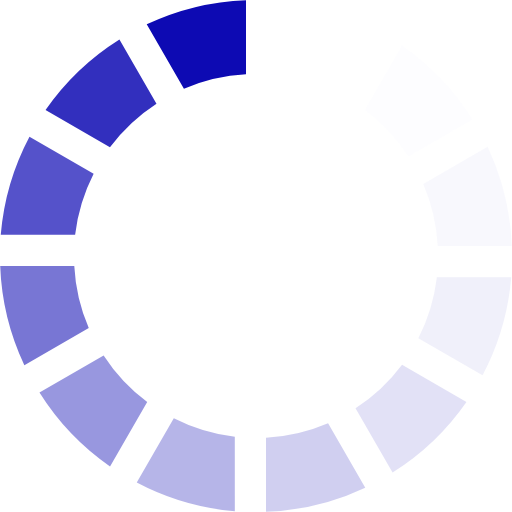
t = 0.00 s
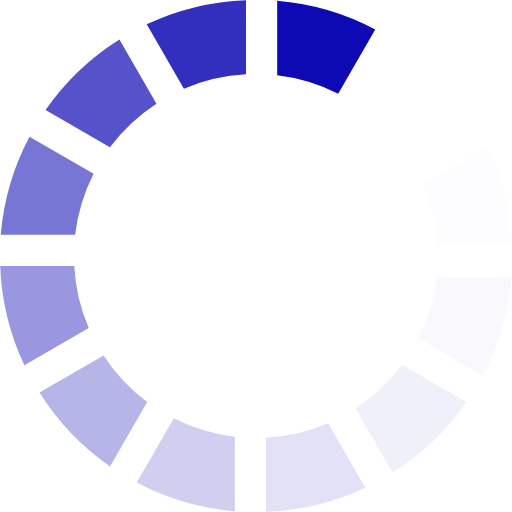
t = 0.19 s
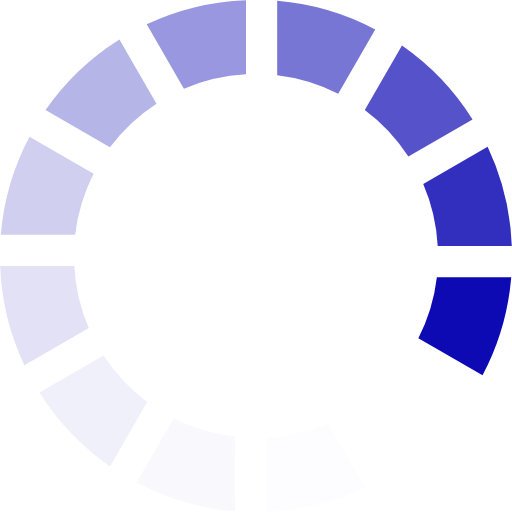
t = 0.41 s
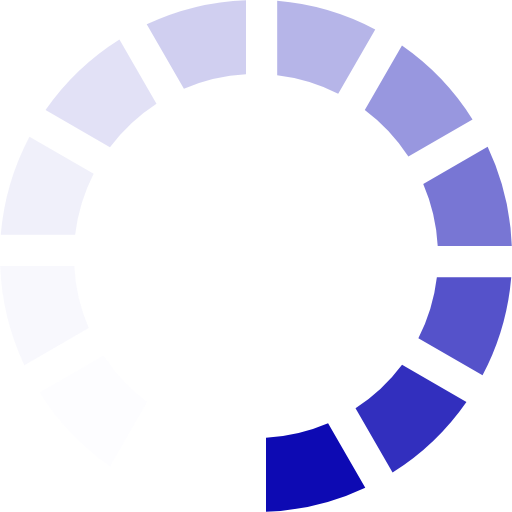
t = 0.60 s
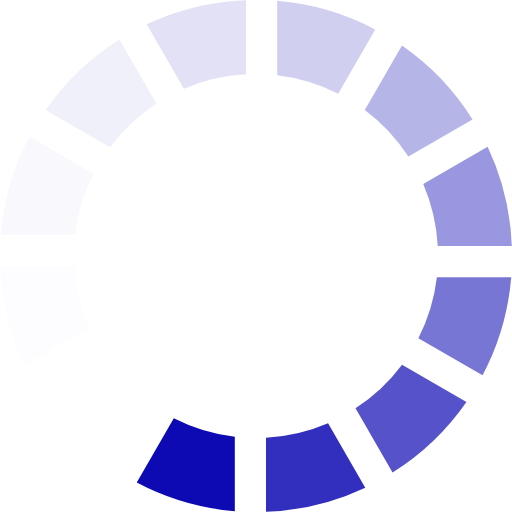
t = 0.79 s
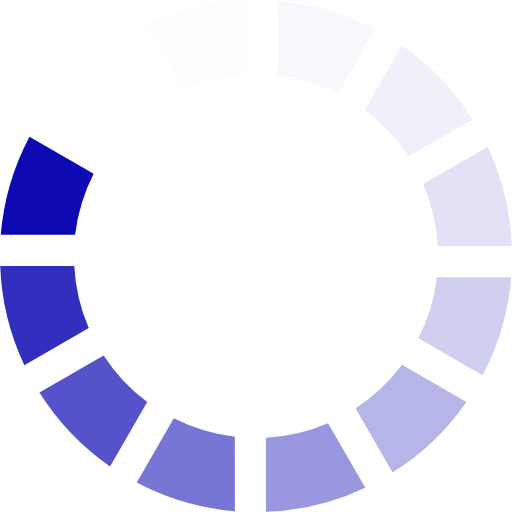
t = 1.01 s

The animated SVG that drew these frames (rendered in a browser with its animation timeline set to each time). Animation: 1 SMIL element (animateTransform=1); one cycle of 1.20 s, repeats indefinitely.

<?xml version="1.0" encoding="UTF-8" standalone="no"?><svg xmlns:svg="http://www.w3.org/2000/svg" xmlns="http://www.w3.org/2000/svg" xmlns:xlink="http://www.w3.org/1999/xlink" version="1.0" width="256px" height="256px" viewBox="0 0 128 128" xml:space="preserve"><rect x="0" y="0" width="100%" height="100%" fill="#FFFFFF" /><g><path d="M61.5.05v18.52a45.2 45.2 0 0 0-15.52 3.62l-9.3-16.1A63.67 63.67 0 0 1 61.5.05z" fill="#0d0ab3" fill-opacity="1"/><path d="M61.5.05v18.52a45.2 45.2 0 0 0-15.52 3.62l-9.3-16.1A63.67 63.67 0 0 1 61.5.05z" fill="#f8f8fd" fill-opacity="0.03" transform="rotate(30 64 64)"/><path d="M61.5.05v18.52a45.2 45.2 0 0 0-15.52 3.62l-9.3-16.1A63.67 63.67 0 0 1 61.5.05z" fill="#e9e9f8" fill-opacity="0.09" transform="rotate(60 64 64)"/><path d="M61.5.05v18.52a45.2 45.2 0 0 0-15.52 3.62l-9.3-16.1A63.67 63.67 0 0 1 61.5.05z" fill="#d6d6f2" fill-opacity="0.17" transform="rotate(90 64 64)"/><path d="M61.5.05v18.52a45.2 45.2 0 0 0-15.52 3.62l-9.3-16.1A63.67 63.67 0 0 1 61.5.05z" fill="#c1c1ec" fill-opacity="0.25" transform="rotate(120 64 64)"/><path d="M61.5.05v18.52a45.2 45.2 0 0 0-15.52 3.62l-9.3-16.1A63.67 63.67 0 0 1 61.5.05z" fill="#aba9e4" fill-opacity="0.35" transform="rotate(150 64 64)"/><path d="M61.5.05v18.52a45.2 45.2 0 0 0-15.52 3.62l-9.3-16.1A63.67 63.67 0 0 1 61.5.05z" fill="#9492dd" fill-opacity="0.44" transform="rotate(180 64 64)"/><path d="M61.5.05v18.52a45.2 45.2 0 0 0-15.52 3.62l-9.3-16.1A63.67 63.67 0 0 1 61.5.05z" fill="#7a78d5" fill-opacity="0.55" transform="rotate(210 64 64)"/><path d="M61.5.05v18.52a45.2 45.2 0 0 0-15.52 3.62l-9.3-16.1A63.67 63.67 0 0 1 61.5.05z" fill="#6260ce" fill-opacity="0.65" transform="rotate(240 64 64)"/><path d="M61.5.05v18.52a45.2 45.2 0 0 0-15.52 3.62l-9.3-16.1A63.67 63.67 0 0 1 61.5.05z" fill="#4b48c6" fill-opacity="0.75" transform="rotate(270 64 64)"/><path d="M61.5.05v18.52a45.2 45.2 0 0 0-15.52 3.62l-9.3-16.1A63.67 63.67 0 0 1 61.5.05z" fill="#3532c0" fill-opacity="0.84" transform="rotate(300 64 64)"/><path d="M61.5.05v18.52a45.2 45.2 0 0 0-15.52 3.62l-9.3-16.1A63.67 63.67 0 0 1 61.5.05z" fill="#211eb9" fill-opacity="0.92" transform="rotate(330 64 64)"/><animateTransform attributeName="transform" type="rotate" values="0 64 64;30 64 64;60 64 64;90 64 64;120 64 64;150 64 64;180 64 64;210 64 64;240 64 64;270 64 64;300 64 64;330 64 64" calcMode="discrete" dur="1200ms" repeatCount="indefinite"></animateTransform></g></svg>
